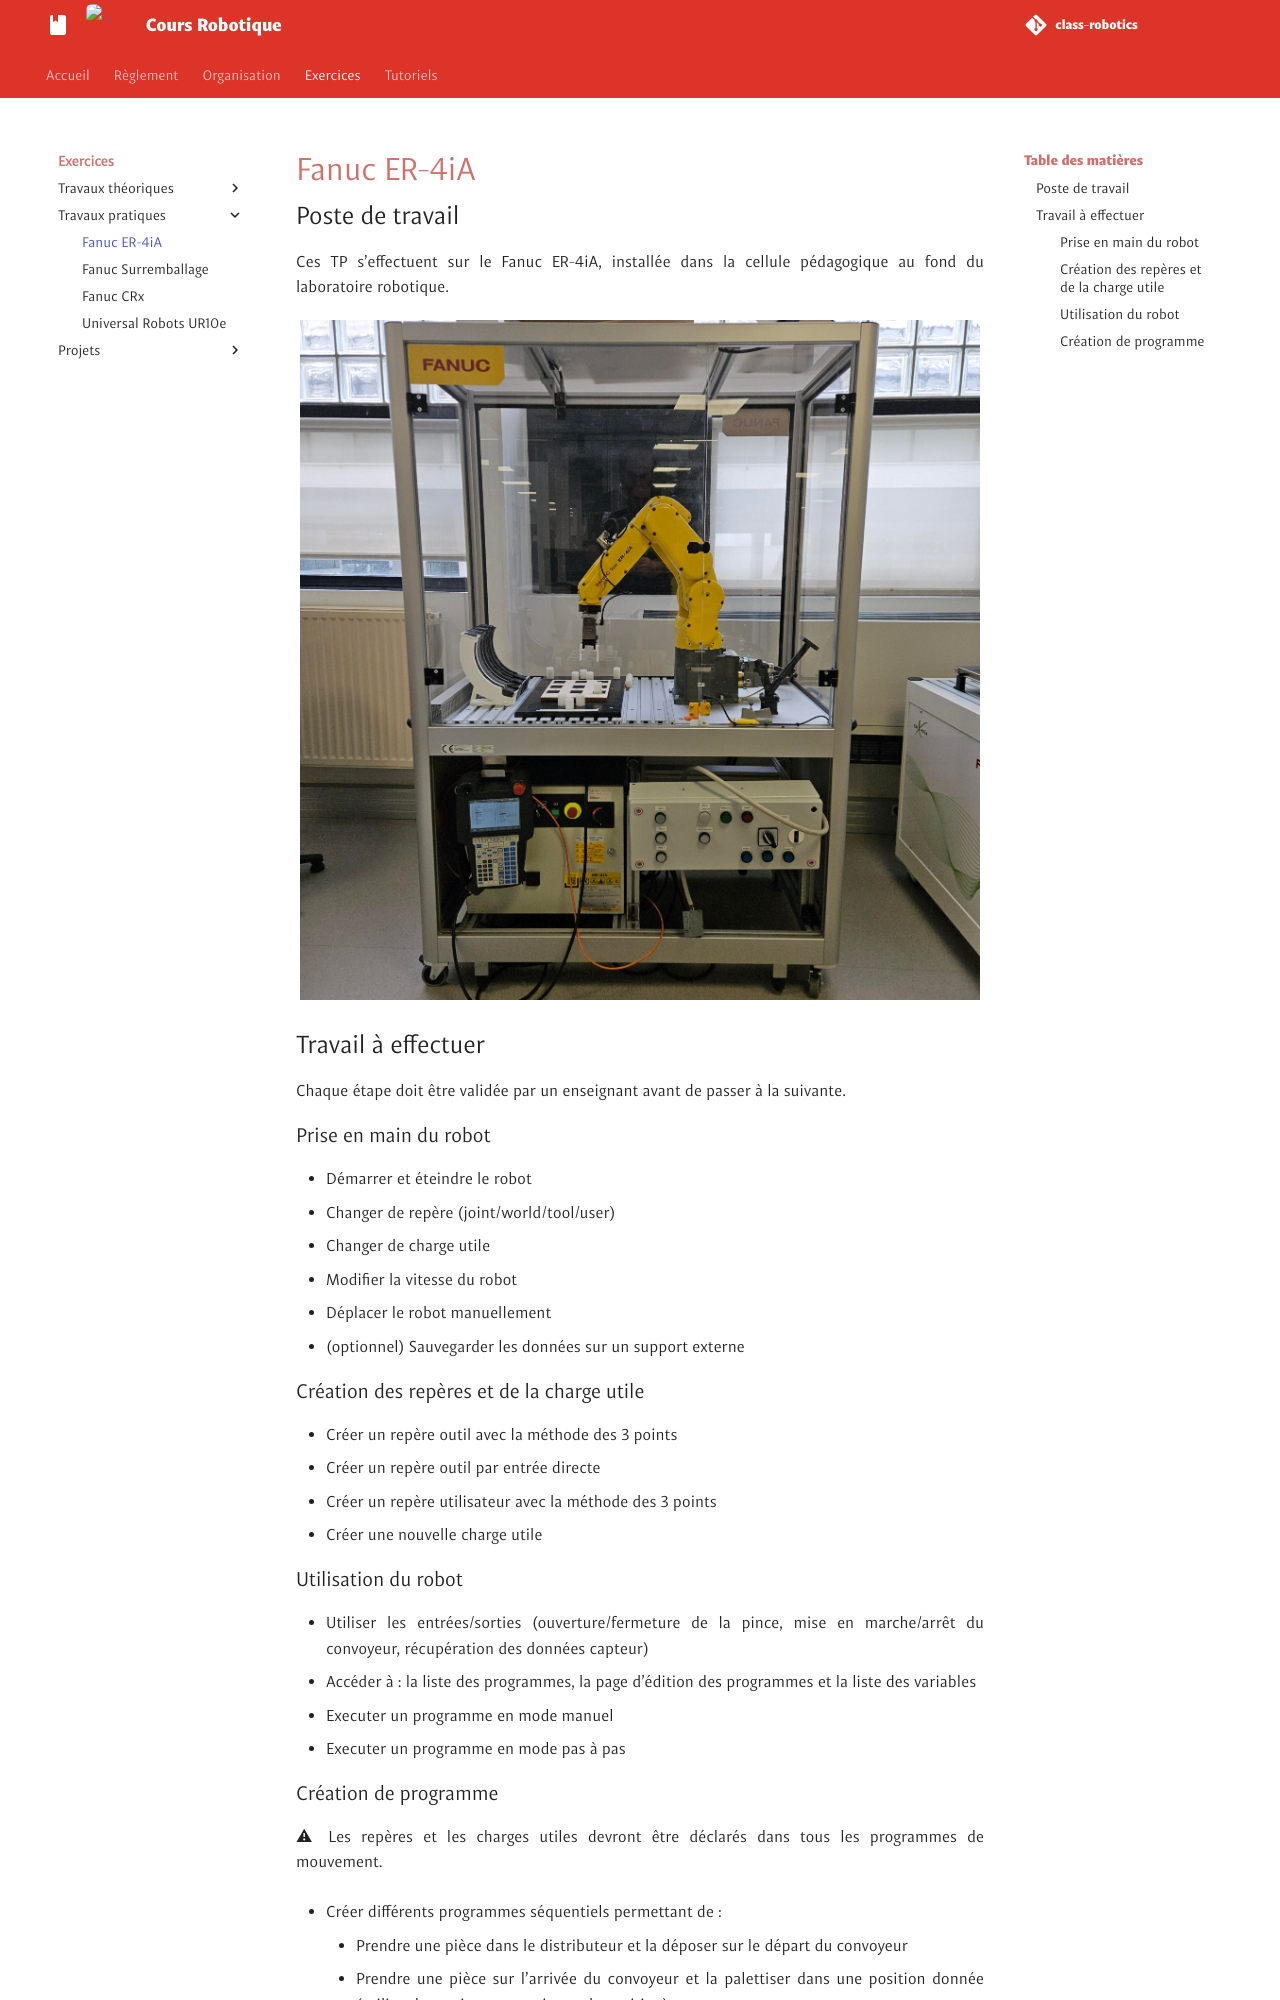

repository: unifactory-lab/class-robotics · page: exo/TP/fanuc-er-4ia/index.html · generator: mkdocs

# Fanuc ER-4iA

## Liens vers les règles de sécurité et de rangement
 - [Règles de sécurité](../../secu/securite.md)
 - [Règles de rangement](../../secu/rangement.md)

## Poste de travail
<img class="img-no-border" src="../../../images/er4ia.jpg" alt="Photo de la cellule robotisée Fanuc ER-4iA">

## Travail à effectuer
Chaque étape doit être validée par un enseignant avant de passer à la suivante.

### Prise en main du robot
 - Démarrer et éteindre le robot
 - Changer de repère (joint/world/tool/user)
 - Modifier la vitesse du robot
 - Déplacer le robot manuellement
 - (optionnel) Sauvegarder les données sur un support externe

### Création des repères
 - Créer un repère outil (méthode des 3 points)
 - Créer un repère utilisateur (méthode des 3 points)

### Utilisation du robot
 - Utiliser les entrées/sorties (utilisation de la pince)
 - Executer un programme en mode manuel
 - Executer un programme en mode pas à pas
